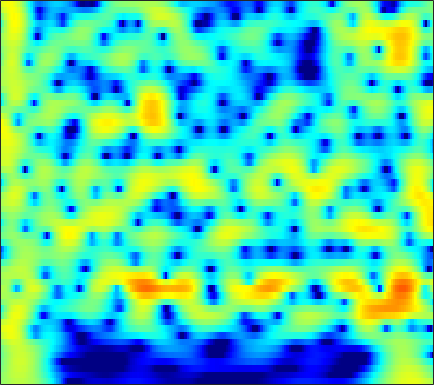

The table this chart was drawn from, first rows:
0.54908, 0.86618, 1.2507, 1.5868, 1.8057, 2.0492, 2.234, 2.332, 2.4058, 2.415, 2.3552, 2.2648, 2.0785, 1.8168, 1.5691, 1.168, 0.68263, 0.26038, -0.3826, -1.1235, -1.9723, -2.6803, -3.7274, -4.9083
0.1867, 0.6664, 1.232, 1.711, 2.013, 2.339, 2.577, 2.697, 2.777, 2.765, 2.661, 2.521, 2.251, 1.884, 1.546, 1.009, 0.3729, -0.1695, -0.9796, -1.888, -2.893, -3.708, -4.872, -6.115
-0.447, 0.2066, 0.9695, 1.613, 2.018, 2.457, 2.78, 2.947, 3.071, 3.08, 2.975, 2.821, 2.513, 2.091, 1.698, 1.072, 0.3284, -0.3072, -1.258, -2.326, -3.512, -4.477, -5.862, -7.353
-0.8661, -0.1303, 0.7383, 1.476, 1.944, 2.455, 2.838, 3.042, 3.204, 3.24, 3.152, 3.004, 2.697, 2.264, 1.857, 1.203, 0.4184, -0.2574, -1.279, -2.447, -3.77, -4.872, -6.505, -8.351
-1.223, -0.4286, 0.4983, 1.278, 1.77, 2.302, 2.697, 2.906, 3.07, 3.107, 3.02, 2.876, 2.582, 2.174, 1.794, 1.195, 0.4883, -0.1081, -0.9927, -1.977, -3.059, -3.933, -5.173, -6.491
-0.839, -0.06499, 0.8311, 1.57, 2.022, 2.488, 2.801, 2.937, 2.998, 2.929, 2.739, 2.525, 2.153, 1.694, 1.299, 0.7169, 0.07866, -0.432, -1.153, -1.915, -2.721, -3.354, -4.237, -5.164
0.4121, 1.215, 2.094, 2.756, 3.115, 3.412, 3.522, 3.475, 3.251, 2.854, 2.3, 1.8, 1.046, 0.2394, -0.3625, -1.12, -1.78, -2.202, -2.676, -3.089, -3.491, -3.812, -4.298, -4.869
2.538, 3.224, 3.923, 4.386, 4.581, 4.635, 4.444, 4.137, 3.492, 2.551, 1.279, 0.08341, -1.869, -4.25, -6.256, -8.727, -9.67, -9.104, -7.744, -6.548, -5.75, -5.407, -5.237, -5.379
3.621, 4.022, 4.442, 4.709, 4.791, 4.722, 4.431, 4.05, 3.296, 2.234, 0.8201, -0.5006, -2.652, -5.286, -7.467, -10.01, -10.74, -10.06, -8.716, -7.592, -6.865, -6.558, -6.449, -6.643
2.429, 2.851, 3.403, 3.87, 4.131, 4.319, 4.27, 4.081, 3.616, 2.923, 2.004, 1.173, -0.096, -1.48, -2.521, -3.851, -5.046, -5.814, -6.619, -7.169, -7.453, -7.535, -7.556, -7.646
-2.337, -0.7378, 1.099, 2.535, 3.322, 4.078, 4.496, 4.609, 4.505, 4.138, 3.508, 2.874, 1.804, 0.4525, -0.7796, -2.729, -5.132, -7.351, -11.16, -15.64, -16.03, -13.37, -10.39, -8.426
-4.452, -2.392, -0.1853, 1.432, 2.332, 3.204, 3.78, 4.042, 4.153, 3.995, 3.593, 3.152, 2.376, 1.33, 0.3803, -1.149, -2.944, -4.455, -6.48, -8.018, -8.482, -8.122, -7.231, -6.271
-0.2804, 0.2134, 0.8723, 1.453, 1.834, 2.231, 2.51, 2.646, 2.749, 2.764, 2.669, 2.505, 2.166, 1.698, 1.247, 0.5139, -0.3223, -0.9733, -1.856, -2.704, -3.436, -3.935, -4.497, -4.959
1.553, 1.617, 1.587, 1.398, 1.231, 0.9855, 0.7512, 0.6595, 0.7865, 1.17, 1.679, 2.02, 2.347, 2.498, 2.484, 2.267, 1.832, 1.385, 0.6227, -0.3326, -1.482, -2.488, -4.08, -6.052
1.758, 1.917, 1.693, 0.9567, -0.09225, -2.346, -5.942, -9.219, -8.261, -3.713, -0.503, 1.146, 2.614, 3.461, 3.768, 3.868, 3.635, 3.254, 2.533, 1.582, 0.3992, -0.6673, -2.375, -4.544
0.5155, 1.143, 1.488, 1.274, 0.722, -0.334, -1.492, -2.084, -1.893, -0.6516, 0.7682, 1.644, 2.499, 2.936, 2.986, 2.717, 2.119, 1.504, 0.5211, -0.5392, -1.532, -2.147, -2.753, -3.167
1.164, 1.513, 1.845, 2.015, 2.095, 2.113, 2.098, 2.122, 2.222, 2.345, 2.472, 2.516, 2.396, 2.023, 1.549, 0.559, -0.8951, -2.357, -4.984, -8.475, -12.09, -12.37, -9.558, -6.91
0.4489, 0.7009, 1.046, 1.407, 1.688, 2.015, 2.27, 2.443, 2.614, 2.669, 2.624, 2.513, 2.189, 1.66, 1.107, 0.1157, -1.209, -2.45, -4.426, -6.597, -8.275, -8.435, -7.206, -5.541
-3.029, -2.547, -1.762, -0.9252, -0.3419, 0.3765, 1.004, 1.377, 1.754, 2.006, 2.104, 2.077, 1.93, 1.637, 1.323, 0.8065, 0.1868, -0.3112, -0.9591, -1.519, -1.877, -1.988, -1.925, -1.661
-10.41, -8.558, -6.148, -4.083, -2.838, -1.49, -0.4261, 0.193, 0.8124, 1.255, 1.52, 1.609, 1.621, 1.512, 1.363, 1.101, 0.794, 0.5531, 0.2431, -0.01296, -0.1667, -0.2162, -0.193, -0.07266
-12.83, -9.999, -6.818, -4.513, -3.146, -1.701, -0.6419, -0.02487, 0.597, 0.9969, 1.24, 1.333, 1.331, 1.223, 1.076, 0.7961, 0.4586, 0.1724, -0.2011, -0.5132, -0.7102, -0.7318, -0.5757, -0.2394
-3.986, -3.403, -2.464, -1.548, -0.9148, -0.1868, 0.345, 0.6234, 0.8698, 0.9644, 0.9595, 0.9193, 0.7996, 0.6054, 0.4021, 0.004012, -0.5975, -1.198, -2.21, -3.402, -4.486, -4.834, -4.275, -2.837
-0.8564, -0.5214, -0.06226, 0.3823, 0.6371, 0.7757, 0.7126, 0.5094, 0.02925, -0.5498, -1.131, -1.446, -1.585, -1.479, -1.361, -1.329, -1.652, -2.226, -3.656, -6.231, -11.02, -17.44, -12.35, -5.782
-2.6, -1.651, -0.6204, 0.05837, 0.3065, 0.2618, -0.2619, -1.016, -2.638, -5.193, -9.018, -12.24, -11.29, -7.231, -5.029, -3.111, -2.005, -1.598, -1.456, -1.591, -1.737, -1.644, -1.053, -0.01545
-5.317, -3.338, -1.568, -0.5036, -0.1093, 0.01866, -0.3749, -0.981, -2.226, -3.989, -5.912, -6.974, -6.785, -5.223, -3.879, -2.345, -1.193, -0.5412, 0.1183, 0.6046, 0.997, 1.277, 1.631, 1.99
-1.771, -1.068, -0.2231, 0.3924, 0.6826, 0.829, 0.7104, 0.4721, 0.006844, -0.553, -1.068, -1.362, -1.538, -1.469, -1.285, -0.9184, -0.4873, -0.1472, 0.2931, 0.687, 1.027, 1.228, 1.411, 1.478
0.7383, 1.074, 1.494, 1.798, 1.967, 2.031, 1.955, 1.781, 1.417, 0.9344, 0.3397, -0.1218, -0.7524, -1.296, -1.605, -1.809, -1.72, -1.485, -1.03, -0.5216, -0.071, 0.1725, 0.3599, 0.3368
1.618, 2.035, 2.522, 2.922, 3.114, 3.239, 3.163, 2.972, 2.509, 1.792, 0.7868, -0.185, -1.799, -3.808, -5.452, -7.151, -7.015, -5.822, -3.944, -2.383, -1.306, -0.7805, -0.4424, -0.451
0.574, 1.368, 2.272, 3.039, 3.445, 3.812, 3.896, 3.799, 3.405, 2.699, 1.636, 0.5332, -1.429, -4.247, -7.119, -11.62, -10.81, -7.615, -4.399, -2.359, -1.176, -0.7124, -0.6063, -0.9995
-3.195, -1.65, 0.1021, 1.44, 2.202, 2.897, 3.262, 3.336, 3.206, 2.824, 2.234, 1.677, 0.8219, -0.05706, -0.6376, -1.139, -1.191, -0.9612, -0.4798, -0.03642, 0.1856, 0.1229, -0.322, -1.29
-7.179, -4.555, -1.968, -0.2527, 0.6647, 1.425, 1.804, 1.858, 1.722, 1.42, 1.06, 0.8162, 0.5805, 0.4858, 0.4977, 0.6191, 0.8125, 0.9732, 1.168, 1.26, 1.198, 1.008, 0.5488, -0.1837
-3.395, -2.083, -0.6671, 0.3448, 0.8019, 1.038, 0.8316, 0.4178, -0.4645, -1.568, -2.615, -3.071, -2.944, -2.141, -1.347, -0.3119, 0.5583, 1.07, 1.556, 1.829, 1.89, 1.813, 1.545, 1.136
1.2, 1.629, 2.053, 2.27, 2.214, 1.829, 0.9716, -0.02532, -2.054, -5.246, -11.14, -22.38, -13.62, -6.723, -3.939, -1.543, 0.01693, 0.8326, 1.541, 1.93, 2.034, 1.972, 1.693, 1.243
3.034, 3.24, 3.392, 3.347, 3.16, 2.682, 1.918, 1.133, -0.1684, -1.695, -3.116, -3.778, -3.739, -2.872, -2.038, -0.9964, -0.178, 0.2703, 0.6488, 0.7883, 0.6986, 0.4865, 0.003058, -0.7303
3.129, 3.375, 3.56, 3.559, 3.455, 3.147, 2.689, 2.241, 1.577, 0.8696, 0.2273, -0.1764, -0.5742, -0.8054, -0.8964, -0.956, -1.001, -1.057, -1.159, -1.344, -1.625, -1.949, -2.534, -3.371
3.167, 3.498, 3.763, 3.853, 3.806, 3.612, 3.27, 2.944, 2.41, 1.801, 1.124, 0.5886, -0.1492, -0.9135, -1.49, -2.243, -2.916, -3.326, -3.725, -3.957, -4.116, -4.248, -4.551, -5.043
3.651, 3.997, 4.269, 4.346, 4.278, 4.061, 3.701, 3.357, 2.787, 2.106, 1.29, 0.5754, -0.5441, -1.912, -3.124, -5.002, -7.018, -8.277, -8.941, -8.287, -7.21, -6.494, -5.913, -5.761
4.368, 4.617, 4.725, 4.602, 4.397, 3.981, 3.479, 3.044, 2.446, 1.794, 1.056, 0.3984, -0.7218, -2.212, -3.715, -6.492, -10.86, -16.36, -19.75, -12.22, -8.372, -6.729, -5.462, -4.989
4.976, 4.966, 4.674, 4.086, 3.478, 2.489, 1.439, 0.7384, 0.09588, -0.1819, -0.2399, -0.2817, -0.4784, -0.9304, -1.455, -2.341, -3.286, -3.82, -4.055, -3.696, -3.046, -2.602, -2.232, -2.236
4.824, 4.515, 3.765, 2.574, 1.283, -1.056, -4.452, -7.64, -9.846, -6.865, -3.913, -2.401, -1.084, -0.3464, -0.02671, 0.1922, 0.3002, 0.3596, 0.4862, 0.6486, 0.809, 0.8929, 0.8658, 0.6375
3.172, 2.832, 2.168, 1.162, 0.08955, -1.818, -4.298, -6.266, -7.4, -6.053, -4.121, -2.95, -1.84, -1.135, -0.7485, -0.3457, 0.03794, 0.3334, 0.7442, 1.145, 1.478, 1.664, 1.768, 1.707
0.3232, 0.436, 0.6384, 0.6731, 0.5857, 0.2282, -0.2636, -0.6154, -1.036, -1.337, -1.559, -1.792, -2.241, -2.785, -3.169, -3.341, -2.93, -2.272, -1.214, -0.1828, 0.6656, 1.146, 1.604, 1.839
-6.167, -3.618, -1.085, 0.5612, 1.356, 1.975, 2.194, 2.151, 1.841, 1.251, 0.3028, -0.7087, -2.636, -5.606, -9.052, -15.74, -11.95, -7.52, -3.829, -1.545, -0.07386, 0.6647, 1.304, 1.643
-4.549, -2.638, -0.3407, 1.328, 2.192, 2.976, 3.356, 3.395, 3.186, 2.661, 1.785, 0.895, -0.6278, -2.532, -4.026, -5.391, -5.143, -4.134, -2.656, -1.485, -0.7192, -0.4147, -0.3256, -0.4895
0.455, 0.8942, 1.573, 2.246, 2.672, 3.076, 3.285, 3.305, 3.146, 2.785, 2.259, 1.768, 1.028, 0.2757, -0.2418, -0.7817, -1.111, -1.252, -1.379, -1.579, -1.994, -2.509, -3.535, -4.994
1.564, 1.863, 2.25, 2.602, 2.823, 3, 3.048, 3.002, 2.813, 2.505, 2.111, 1.775, 1.302, 0.837, 0.506, 0.08422, -0.3209, -0.641, -1.128, -1.772, -2.68, -3.597, -5.23, -7.57
1.478, 1.878, 2.363, 2.724, 2.901, 3.01, 2.946, 2.784, 2.449, 2.003, 1.486, 1.099, 0.6347, 0.2617, 0.05494, -0.1475, -0.322, -0.4705, -0.767, -1.223, -1.881, -2.534, -3.651, -5.022
0.7809, 1.542, 2.375, 2.958, 3.208, 3.304, 3.107, 2.759, 2.05, 1.085, -0.05091, -0.9036, -1.8, -2.151, -2.025, -1.515, -0.9095, -0.5218, -0.1804, -0.06822, -0.1966, -0.4463, -0.9822, -1.706
-0.6584, 0.7993, 2.227, 3.158, 3.549, 3.688, 3.385, 2.849, 1.668, -0.1585, -2.872, -5.811, -11.44, -12.71, -8.622, -4.668, -2.193, -0.9459, 0.1923, 0.8807, 1.213, 1.265, 1.116, 0.736
-1.427, 0.1015, 1.625, 2.628, 3.081, 3.272, 3.022, 2.554, 1.516, -0.0229, -2.067, -3.84, -5.983, -6.533, -5.676, -3.944, -2.366, -1.409, -0.403, 0.3199, 0.796, 1.005, 1.106, 0.9906
-0.4118, 0.5154, 1.545, 2.292, 2.651, 2.854, 2.736, 2.442, 1.805, 0.9229, -0.1066, -0.9016, -1.849, -2.524, -2.814, -2.922, -2.772, -2.522, -2.079, -1.565, -1.046, -0.6942, -0.3426, -0.1479
0.5758, 1.273, 2.078, 2.705, 3.025, 3.251, 3.219, 3.014, 2.513, 1.774, 0.8156, -0.02424, -1.278, -2.637, -3.665, -4.935, -5.806, -6.004, -5.609, -4.708, -3.662, -2.926, -2.103, -1.471
0.5614, 1.394, 2.408, 3.222, 3.674, 4.031, 4.092, 3.941, 3.462, 2.669, 1.538, 0.4575, -1.354, -3.698, -5.952, -10.07, -16.43, -19.66, -13.59, -9.229, -6.545, -5.157, -3.799, -2.87
-1.272, 0.2435, 1.956, 3.268, 3.989, 4.592, 4.806, 4.726, 4.303, 3.511, 2.364, 1.252, -0.5574, -2.762, -4.666, -7.426, -9.857, -10.68, -10.05, -8.478, -6.95, -6.005, -5.061, -4.504
-3.368, -0.8482, 1.605, 3.32, 4.209, 4.952, 5.248, 5.193, 4.783, 3.999, 2.87, 1.811, 0.1523, -1.739, -3.24, -5.181, -6.835, -7.719, -8.221, -8.076, -7.547, -7.076, -6.631, -6.529
-0.7073, 0.9019, 2.677, 3.977, 4.658, 5.197, 5.335, 5.184, 4.655, 3.773, 2.532, 1.379, -0.4745, -2.696, -4.641, -7.647, -11.18, -13.8, -15.19, -13.35, -11.06, -9.752, -8.639, -8.177
2.163, 2.981, 3.9, 4.576, 4.902, 5.075, 4.926, 4.605, 3.892, 2.855, 1.49, 0.2419, -1.722, -4.051, -6.076, -9.235, -13.12, -16.36, -17.97, -15.22, -12.35, -10.77, -9.327, -8.524
3.612, 4.095, 4.591, 4.892, 4.968, 4.846, 4.455, 3.975, 3.081, 1.881, 0.3863, -0.9194, -2.879, -5.014, -6.64, -8.684, -10.3, -11.06, -11.37, -10.93, -10.08, -9.378, -8.496, -7.831
